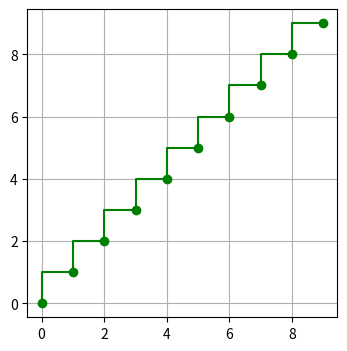
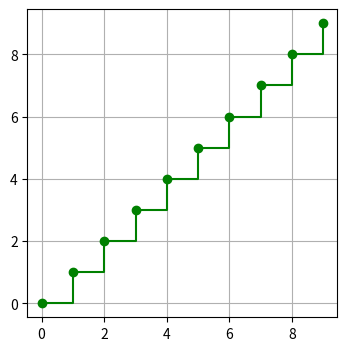
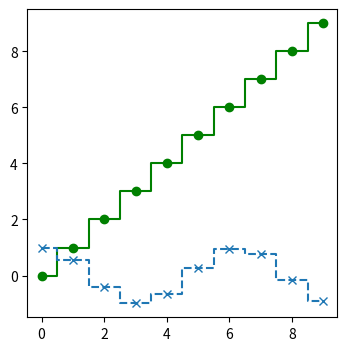

The matplotlib source for these figures, in order:
import numpy as np
import matplotlib.pyplot as plt


# Ступенчатый (step) график

# 1

fig = plt.figure(figsize=(4, 4))
ax = fig.add_subplot()

x = np.arange(0, 10)
# ax.step(x, x)
ax.step(x, x, '-go')
ax.grid()

plt.show()

# 2
fig2 = plt.figure(figsize=(4, 4))
ax2 = fig2.add_subplot()

x2 = np.arange(0, 10)
ax2.step(x, x, '-go', where='post') # where = {'pre',  'post',  'mid'}, where='mid' отсчеты располагаются по центрам ступенек.
ax2.grid()

plt.show()

# 3
fig3 = plt.figure(figsize=(4, 4))
ax3 = fig3.add_subplot()

x3 = np.arange(0, 10)
ax3.step(x, x, '-go', x, np.cos(x), '--x', where='mid')  # создавать несколько таких графиков в пределах одной системы координат

plt.show()

